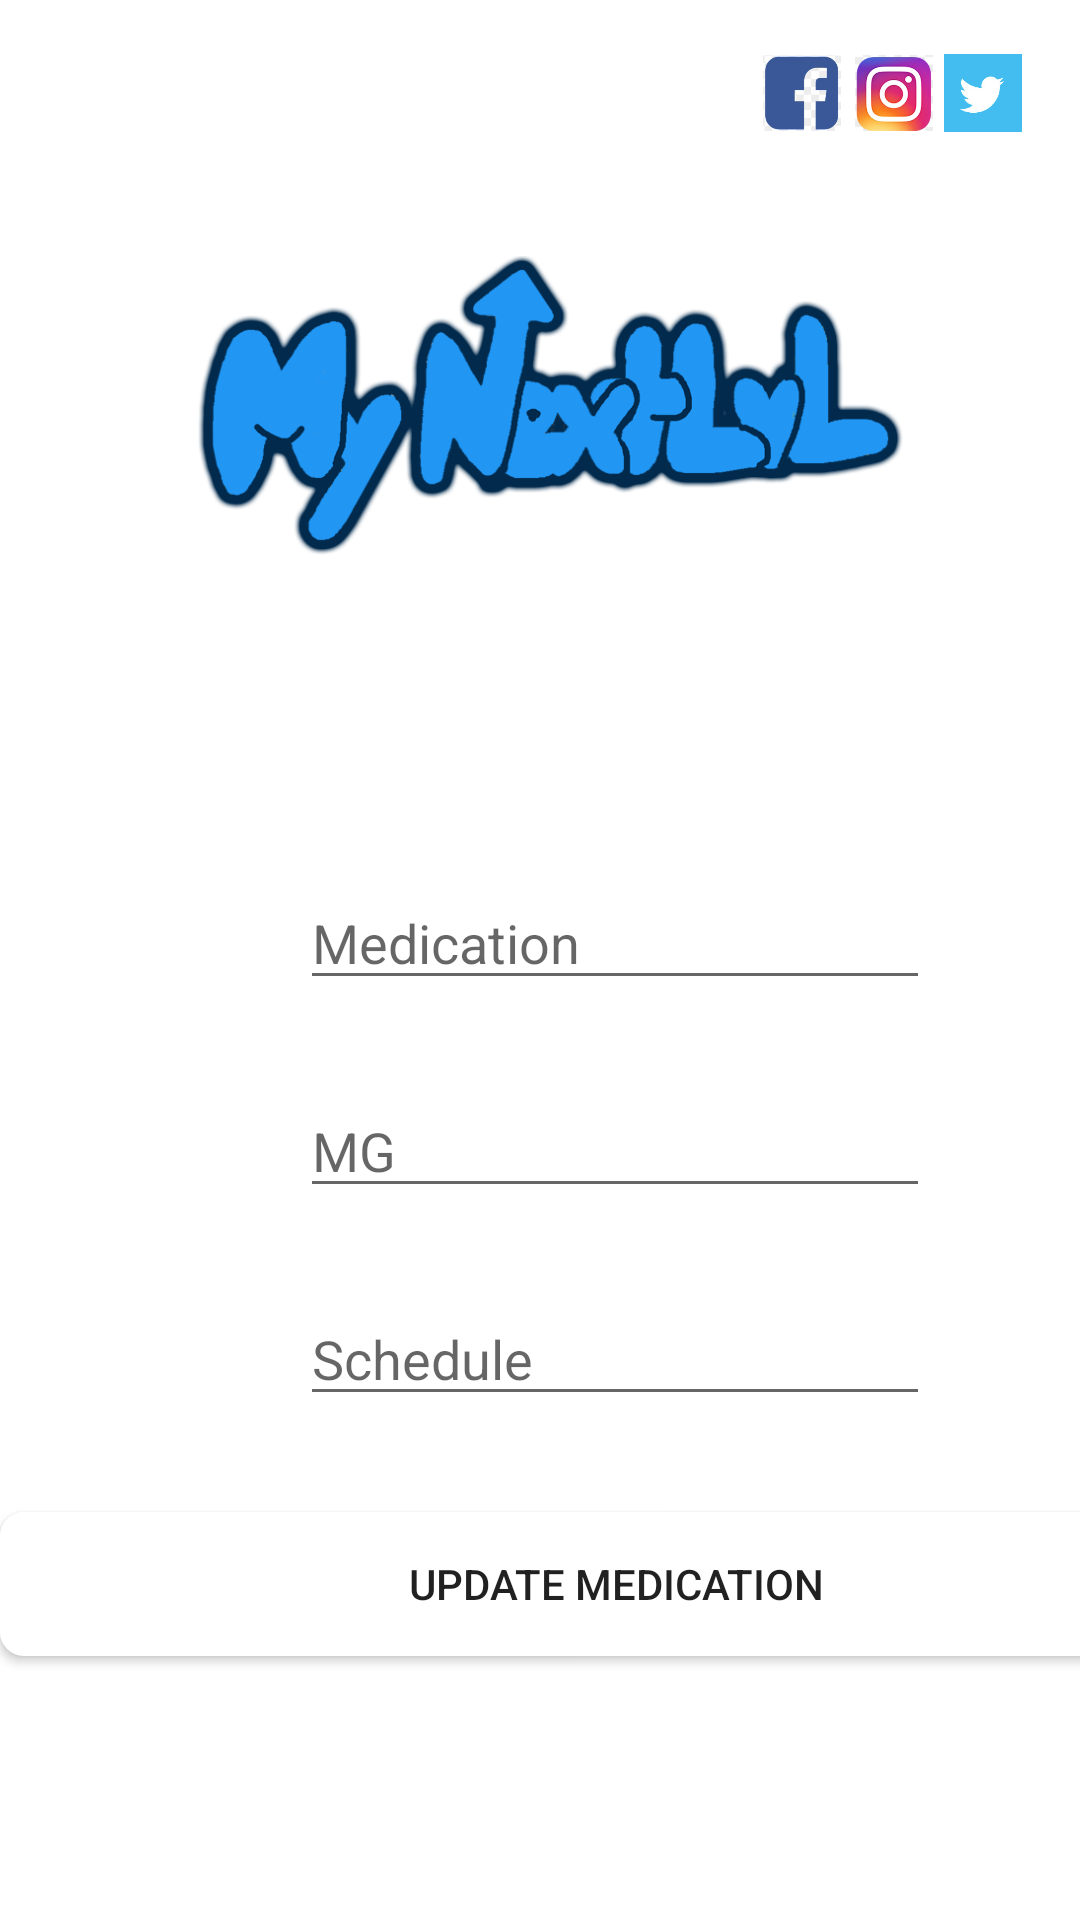

Produce the Android XML layout that renders to this screen, including the resource entries it uses.
<!-- AndroidManifest.xml: application theme Theme.MyNextLevel -->
<!-- res/layout/activity_update.xml -->
<?xml version="1.0" encoding="utf-8"?>
<androidx.constraintlayout.widget.ConstraintLayout xmlns:android="http://schemas.android.com/apk/res/android"
    xmlns:app="http://schemas.android.com/apk/res-auto"
    xmlns:tools="http://schemas.android.com/tools"
    android:layout_width="match_parent"
    android:layout_height="match_parent"
    tools:context=".UpdateActivity">

    <ImageView
        android:id="@+id/logo"
        android:layout_width="238dp"
        android:layout_height="121dp"
        app:layout_constraintBottom_toBottomOf="parent"
        app:layout_constraintEnd_toEndOf="parent"
        app:layout_constraintHorizontal_bias="0.52"
        app:layout_constraintStart_toStartOf="parent"
        app:layout_constraintTop_toTopOf="parent"
        app:layout_constraintVertical_bias="0.144"
        app:srcCompat="@drawable/mynextlvldrawingcashmere" />

    <ImageView
        android:id="@+id/Facebook"
        android:layout_width="26dp"
        android:layout_height="34dp"
        android:layout_marginEnd="2dp"
        android:layout_marginRight="2dp"
        android:clickable="true"
        app:layout_constraintBottom_toTopOf="@+id/logo"
        app:layout_constraintEnd_toStartOf="@+id/Instagram"
        app:layout_constraintHorizontal_bias="0.989"
        app:layout_constraintStart_toStartOf="parent"
        app:layout_constraintTop_toTopOf="@+id/Instagram"
        app:layout_constraintVertical_bias="0.0"
        app:srcCompat="@drawable/fb" />

    <ImageView
        android:id="@+id/Instagram"
        android:layout_width="26dp"
        android:layout_height="34dp"
        android:layout_marginEnd="2dp"
        android:layout_marginRight="2dp"
        app:layout_constraintBottom_toBottomOf="@+id/Twitter"
        app:layout_constraintEnd_toStartOf="@+id/Twitter"
        app:layout_constraintHorizontal_bias="0.994"
        app:layout_constraintStart_toStartOf="parent"
        app:layout_constraintTop_toTopOf="@+id/Twitter"
        app:layout_constraintVertical_bias="0.0"
        app:srcCompat="@drawable/insta" />

    <ImageView
        android:id="@+id/Twitter"
        android:layout_width="26dp"
        android:layout_height="34dp"
        app:layout_constraintBottom_toTopOf="@+id/logo"
        app:layout_constraintEnd_toEndOf="parent"
        app:layout_constraintHorizontal_bias="0.942"
        app:layout_constraintStart_toStartOf="parent"
        app:layout_constraintTop_toTopOf="parent"
        app:layout_constraintVertical_bias="0.347"
        app:srcCompat="@drawable/twt22" />

    <EditText
        android:id="@+id/medicationTitle2"
        android:layout_width="wrap_content"
        android:layout_height="wrap_content"
        android:layout_marginStart="100dp"
        android:layout_marginTop="292dp"
        android:ems="10"
        android:hint="@string/medication_text_2"
        android:inputType="textPersonName"
        app:layout_constraintStart_toStartOf="parent"
        app:layout_constraintTop_toTopOf="parent" />

    <EditText
        android:id="@+id/medicationMG2"
        android:layout_width="wrap_content"
        android:layout_height="wrap_content"
        android:layout_marginStart="100dp"
        android:layout_marginTop="28dp"
        android:ems="10"
        android:hint="@string/mg_text_2"
        android:inputType="textPersonName"
        app:layout_constraintStart_toStartOf="parent"
        app:layout_constraintTop_toBottomOf="@+id/medicationTitle2" />

    <EditText
        android:id="@+id/medSchedule2"
        android:layout_width="wrap_content"
        android:layout_height="wrap_content"
        android:layout_marginStart="100dp"
        android:layout_marginTop="28dp"
        android:ems="10"
        android:hint="@string/schedule_text_2"
        android:inputType="textPersonName"
        app:layout_constraintStart_toStartOf="parent"
        app:layout_constraintTop_toBottomOf="@+id/medicationMG2" />

    <Button
        android:id="@+id/updateButton"
        android:layout_width="411dp"
        android:layout_height="wrap_content"
        android:layout_marginTop="32dp"
        android:background="@drawable/textround"
        android:onClick="onUpdateClick"
        android:text="@string/add_medication_button_text_2"
        app:layout_constraintStart_toStartOf="parent"
        app:layout_constraintTop_toBottomOf="@+id/medSchedule2" />
</androidx.constraintlayout.widget.ConstraintLayout>
<!-- resources referenced by this layout -->
<resources>
  <!-- drawable fb: png bitmap (drawable, 8670 bytes) -->
  <!-- drawable insta: png bitmap (drawable, 40671 bytes) -->
  <!-- drawable mynextlvldrawingcashmere: png bitmap (drawable, 59502 bytes) -->
  <!-- drawable textround (drawable) -->
  <?xml version="1.0" encoding="utf-8"?>
  <selector xmlns:android="http://schemas.android.com/apk/res/android">
      <item>
      <shape android:shape="rectangle">
          <solid android:color="#ffffff"/>
          <corners android:radius="8dp"/>
      </shape>
  </item>
  </selector>
  <!-- drawable twt22: png bitmap (drawable, 8886 bytes) -->
  <string name="add_medication_button_text_2">Update Medication</string>
  <string name="medication_text_2">Medication</string>
  <string name="mg_text_2">MG</string>
  <string name="schedule_text_2">Schedule</string>
  <style name="Theme.MyNextLevel" parent="Theme.MaterialComponents.DayNight.DarkActionBar">
          
          <item name="colorPrimary">@color/purple_500</item>
          <item name="colorPrimaryVariant">@color/purple_700</item>
          <item name="colorOnPrimary">@color/white</item>
          
          <item name="colorSecondary">@color/teal_200</item>
          <item name="colorSecondaryVariant">@color/teal_700</item>
          <item name="colorOnSecondary">@color/black</item>
          
          <item name="android:statusBarColor" tools:targetApi="l">?attr/colorPrimaryVariant</item>
          
      </style>
  <!-- not gathered from this repository: default colours our renderer supplied (Android Studio template values) -->
  <color name="purple_500">#FF6200EE</color>
  <color name="purple_700">#FF3700B3</color>
  <color name="teal_200">#FF03DAC5</color>
  <color name="teal_700">#FF018786</color>
  <color name="black">#FF000000</color>
  <color name="white">#FFFFFFFF</color>
</resources>
